The GitHub repository phj1120/2021_mentoring contains a labelled image folder "all_data" with 7 categories: hcsr04, keypad, LCD keypad shield, LCD 1602 display, LED, PPD42NS dust sensor, RFID module. Examples follow, each with its label.

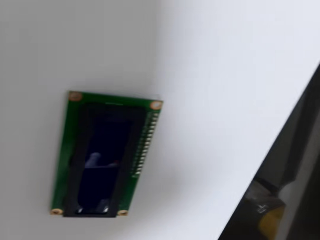
Label: LCD 1602 display

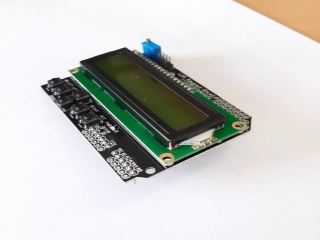
Label: LCD keypad shield

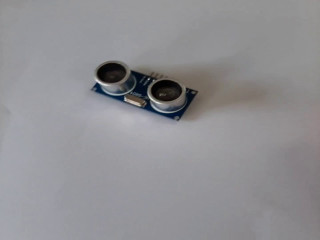
Label: hcsr04

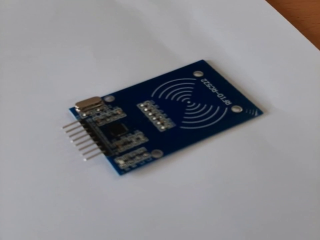
Label: RFID module

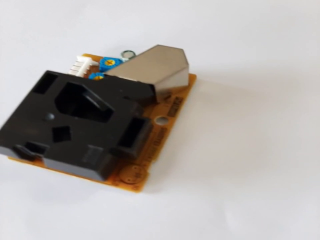
Label: PPD42NS dust sensor

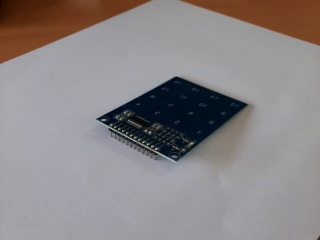
Label: keypad
